Run: headless pygame with SDL's dummy video driver; simulated clock (each Clock.tick advances the game by its frame time, no real sleeping); random seed 0; keys injected as events and as key.get_pressed() state; no mouse input.
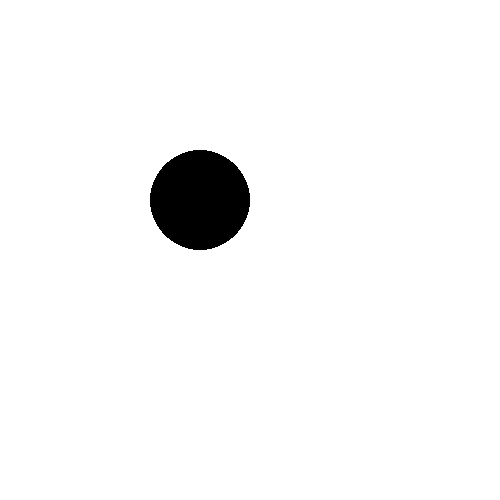
Frame 1 of 4 · flips 1–60 · no input
Frame 2 of 4 · flips 61–180 · tapped SPACE, RETURN · held RIGHT (→), D · screen unchanged from frame 1, image omitted
Frame 3 of 4 · flips 181–300 · held DOWN (↓), S · screen unchanged from frame 2, image omitted
Frame 4 of 4 · flips 301–420 · held LEFT (←), A, UP (↑), W · screen unchanged from frame 3, image omitted

The pygame program that drew these frames:

import pygame
import sys
from pygame.locals import *


def test(FaceXPos, FaceYPos):

    #

    return  # Eyes position


def main(x, y):
    pygame.init()
    mainSurface = pygame.display.set_mode((500, 500), 0, 32)

    pygame.display.set_caption("Bouncing Ball")
    WHITE = (255, 255, 255)
    RED = (255, 0, 0)

    block = pygame.Surface((50, 50))
    rect = block.get_rect()
    # circle =
    block.fill(RED)
    # speedx = 3  # Fixed horizontal velocity of 3 pixels per frame
    # speedy = 2  # Fixed vertical velocity of 2 pixels per frame

    # object current co-ordinates
    x = 200
    y = 200

    while True:
        for event in pygame.event.get():
            if event.type == QUIT:
                pygame.quit()
                sys.exit()

        mainSurface.fill(WHITE)
        # rect.top += speedy
        # rect.left += speedx

        # if rect.top < 0 or rect.bottom > 500:
        #     speedy = -speedy

        # if rect.left < 0 or rect.right > 500:
        #     speedx = -speedx

        # mainSurface.blit(block, rect)
        # pygame.draw.rect(mainSurface, (255, 0, 0), (x, y, 50, 50))
        pygame.draw.circle(mainSurface, (0, 0, 0), (x, y), 50)
        pygame.display.update()


main(100, 100)
